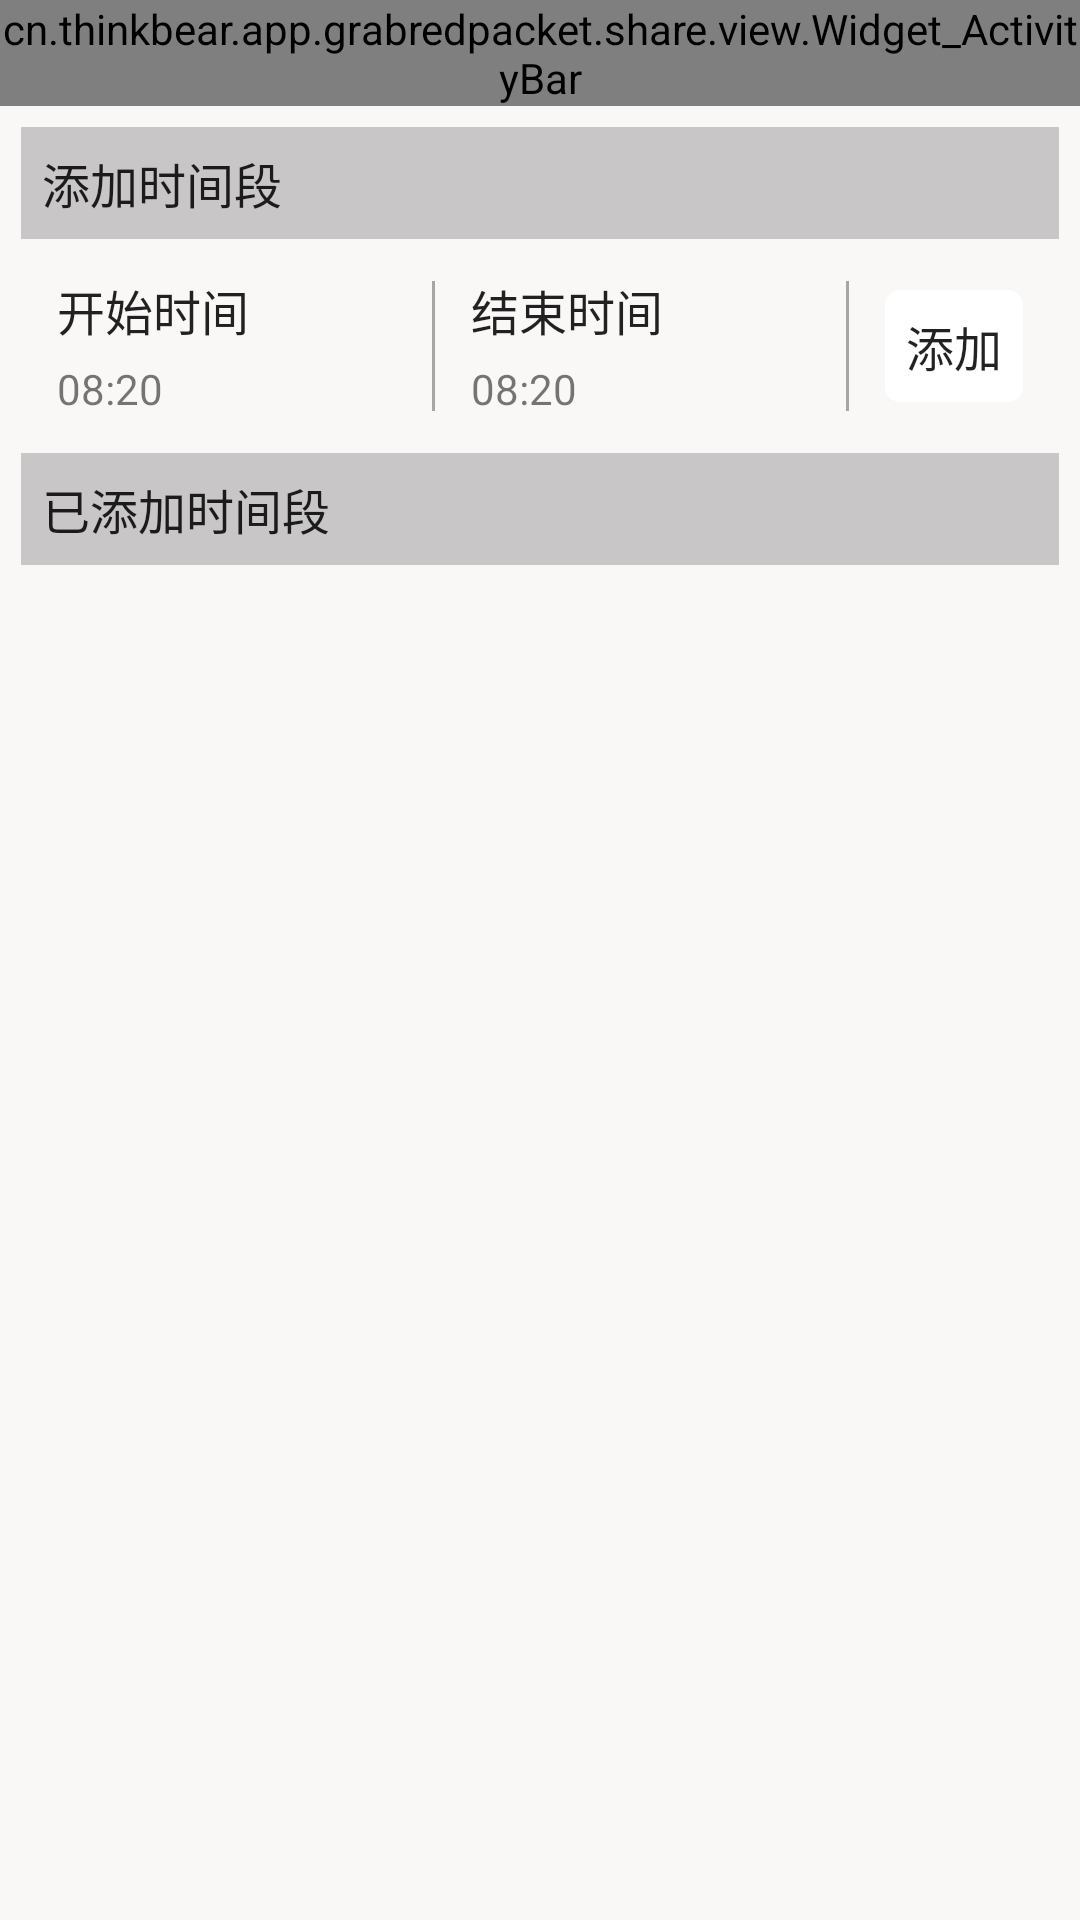

Produce the Android XML layout that renders to this screen, including the resource entries it uses.
<!-- AndroidManifest.xml: application theme AppTheme -->
<!-- res/layout/activity_set_time.xml -->
<?xml version="1.0" encoding="utf-8"?>
<LinearLayout xmlns:android="http://schemas.android.com/apk/res/android"
    android:orientation="vertical" android:layout_width="match_parent"
    android:layout_height="match_parent"
    android:background="@color/mainBG">

    <include layout="@layout/widget_activitybar"/>

    <LinearLayout
        android:layout_width="match_parent"
        android:layout_height="wrap_content"
        android:orientation="vertical"
        android:padding="@dimen/space_big">

        <TextView
            style="@style/bgSmallTitleTheme"
            android:text="添加时间段" />

        <LinearLayout
            android:layout_width="match_parent"
            android:layout_height="wrap_content"
            android:orientation="horizontal"
            android:padding="@dimen/space_big"
            android:gravity="center_vertical">

            <LinearLayout
                android:id="@+id/startTimePanel"
                android:layout_width="0px"
                android:layout_height="wrap_content"
                android:layout_weight="1"
                android:background="@drawable/pressed_white00_black11"
                android:orientation="vertical"
                android:padding="@dimen/space_among">
                <TextView
                    style="@style/smallTitleTheme"
                    android:text="开始时间"
                    />
                <TextView
                    android:id="@+id/startTime"
                    style="@style/smallHintTheme"
                    android:layout_marginTop="@dimen/space_among"
                    android:text="08:20"
                    />
            </LinearLayout>

            <View
                android:layout_width="1dp"
                android:layout_height="match_parent"
                android:background="@color/black55"
                android:layout_margin="@dimen/space_big"/>

            <LinearLayout
                android:id="@+id/endTimePanel"
                android:layout_width="0px"
                android:background="@drawable/pressed_white00_black11"
                android:layout_height="wrap_content"
                android:layout_weight="1"
                android:orientation="vertical"
                android:padding="@dimen/space_among">

                <TextView
                    style="@style/smallTitleTheme"
                    android:text="结束时间"
                    />
                <TextView
                    android:id="@+id/endTime"
                    style="@style/smallHintTheme"
                    android:layout_marginTop="@dimen/space_among"
                    android:text="08:20"
                    />
            </LinearLayout>

            <View
                android:layout_width="1dp"
                android:layout_height="match_parent"
                android:background="@color/black55"
                android:layout_margin="@dimen/space_big"/>

            <TextView
                android:id="@+id/addTime"
                style="@style/smallTitleTheme"
                android:layout_width="wrap_content"
                android:padding="@dimen/space_big"
                android:layout_margin="@dimen/space_among"
                android:background="@drawable/pressed_bg"
                android:text="添加"/>

        </LinearLayout>

        <TextView
            style="@style/bgSmallTitleTheme"
            android:text="已添加时间段" />

        <ListView
            android:id="@+id/main"
            android:layout_width="match_parent"
            android:layout_height="match_parent"
            android:divider="@color/black55"
            android:dividerHeight="1px"
            android:padding="@dimen/space_big"
            android:listSelector="@color/white00"
            >


        </ListView>
    </LinearLayout>

</LinearLayout>
<!-- res/layout/widget_activitybar.xml (included above) -->
<?xml version="1.0" encoding="utf-8"?>
<cn.thinkbear.app.grabredpacket.share.view.Widget_ActivityBar
    xmlns:android="http://schemas.android.com/apk/res/android"
    android:id="@+id/bar"
    android:layout_width="match_parent"
    android:layout_height="wrap_content"
    android:orientation="vertical">

    <RelativeLayout
        android:layout_width="match_parent"
        android:layout_height="@dimen/title_height"
        android:background="@color/white">
        <TextView
            android:id="@+id/back"
            android:layout_width="wrap_content"
            android:layout_height="wrap_content"
            android:layout_centerVertical="true"
            android:background="@drawable/pressed_back"/>

        <TextView
            android:id="@+id/title"
            style="@style/titleTheme"
            android:layout_centerInParent="true" />

    </RelativeLayout>

    <View
        android:layout_width="match_parent"
        android:layout_height="@dimen/space_among"
        android:background="@drawable/bg_shadow"/>

</cn.thinkbear.app.grabredpacket.share.view.Widget_ActivityBar>
<!-- resources referenced by this layout -->
<resources>
  <color name="black55">#55000000</color>
  <color name="mainBG">#faf7f7</color>
  <color name="white">#FFFFFF</color>
  <color name="white00">#00FFFFFF</color>
  <dimen name="space_among">5dp</dimen>
  <dimen name="space_big">7dp</dimen>
  <dimen name="title_height">46dp</dimen>
  <!-- drawable bg_shadow (drawable) -->
  <?xml version="1.0" encoding="utf-8"?>
  <shape xmlns:android="http://schemas.android.com/apk/res/android"
      android:shape="rectangle" >
      <gradient
          android:angle="270"
          android:endColor="@color/white"
          android:startColor="@color/black55" />
  
  </shape>
  <!-- drawable pressed_back (drawable) -->
  <?xml version="1.0" encoding="utf-8"?>
  <selector xmlns:android="http://schemas.android.com/apk/res/android">
  
      
      <item android:drawable="@mipmap/back_pressed" android:state_pressed="true"></item>
      
      <item android:drawable="@mipmap/back_default"></item>
  
  </selector>
  <!-- drawable pressed_bg (drawable) -->
  <?xml version="1.0" encoding="utf-8"?>
  <selector xmlns:android="http://schemas.android.com/apk/res/android">
  
      
      <item android:state_pressed="true">
          <shape>
  
              <corners android:radius="@dimen/space_among" />
              <solid android:color="@color/black11" />
  
          </shape>
      </item>
      
      <item>
          <shape>
              <corners android:radius="@dimen/space_among" />
              <solid android:color="@color/white" />
  
          </shape>
      </item>
  
  </selector>
  <!-- drawable pressed_white00_black11 (drawable) -->
  <?xml version="1.0" encoding="utf-8"?>
  <selector xmlns:android="http://schemas.android.com/apk/res/android">
  
      
      <item android:state_pressed="true"><shape>
              <solid android:color="@color/black11" />
  
          </shape></item>
      
      <item><shape>
              <solid android:color="@color/white00" />
  
          </shape></item>
  
  </selector>
  <style name="bgSmallTitleTheme" parent="smallTitleTheme">
          <item name="android:background">@color/black33</item>
          <item name="android:padding">@dimen/space_big</item>
  
      </style>
  <style name="smallHintTheme" parent="BaseTheme2">
          <item name="android:textSize">@dimen/font_size_a</item>
          <item name="android:textColor">@color/black88</item>
  
      </style>
  <style name="smallTitleTheme" parent="BaseTheme1">
          <item name="android:textSize">@dimen/font_size_c</item>
          <item name="android:textColor">@color/blackdd</item>
      </style>
  <style name="titleTheme" parent="BaseTheme2">
          <item name="android:textSize">@dimen/font_size_e</item>
          <item name="android:textColor">@color/blackdd</item>
      </style>
  <style name="AppTheme" parent="android:Theme.Light.NoTitleBar">
          <item name="android:windowAnimationStyle">@style/AnimationActivity</item>
          <item name="android:windowNoTitle">true</item>
      </style>
  <color name="black11">#11000000</color>
  <color name="black33">#33000000</color>
  <style name="BaseTheme2">
          <item name="android:layout_width">wrap_content</item>
          <item name="android:layout_height">wrap_content</item>
      </style>
  <dimen name="font_size_a">13sp</dimen>
  <color name="black88">#88000000</color>
  <style name="BaseTheme1">
          <item name="android:layout_width">match_parent</item>
          <item name="android:layout_height">wrap_content</item>
      </style>
  <dimen name="font_size_c">15sp</dimen>
  <color name="blackdd">#dd000000</color>
  <dimen name="font_size_e">19sp</dimen>
  <style name="AnimationActivity" parent="@android:style/Animation.Activity">
          <item name="android:activityOpenEnterAnimation">@anim/in_from_left</item>
          <item name="android:activityOpenExitAnimation">@anim/out_to_right</item>
          <item name="android:activityCloseEnterAnimation">@anim/in_from_right</item>
          <item name="android:activityCloseExitAnimation">@anim/out_to_left</item>
      </style>
</resources>
